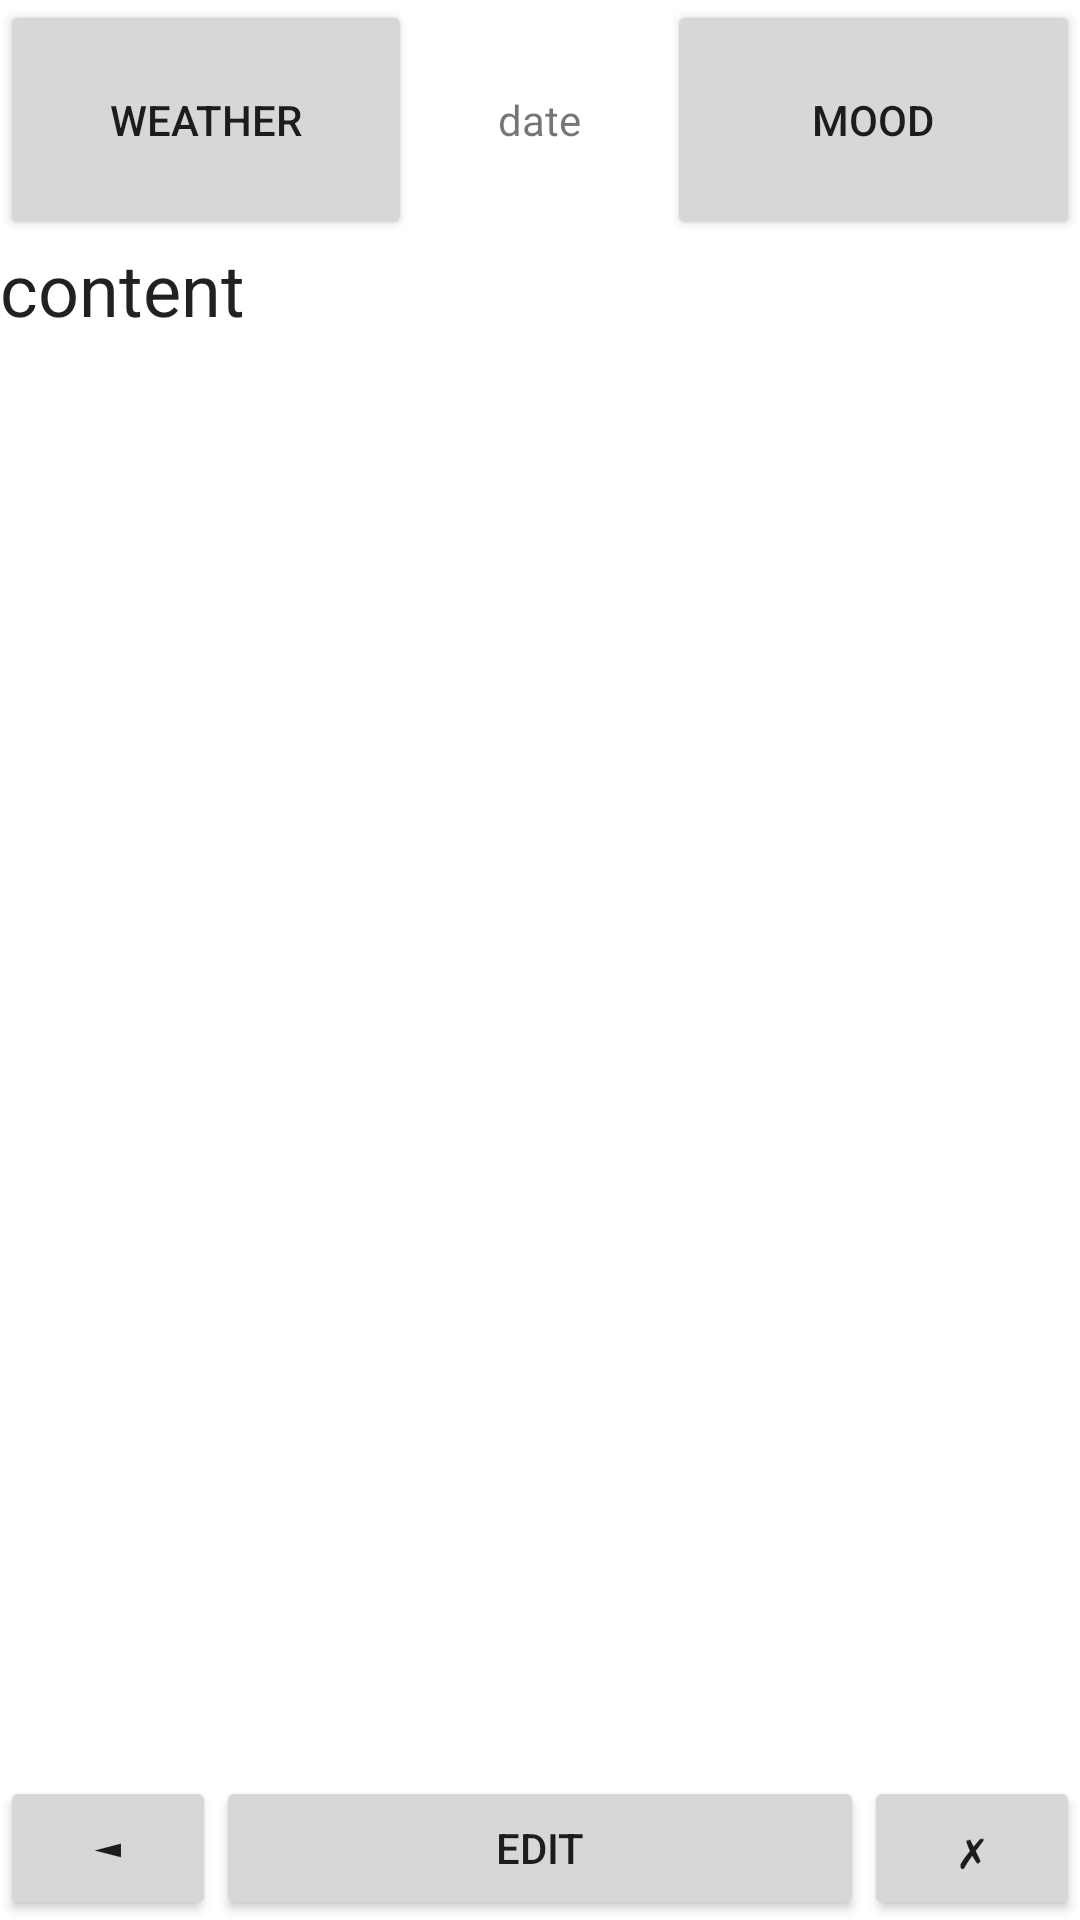

Layout XML and referenced resources for this Android screen:
<!-- AndroidManifest.xml: application theme Theme.FinalProject -->
<!-- res/layout/activity_main5.xml -->
<?xml version="1.0" encoding="utf-8"?>
<androidx.constraintlayout.widget.ConstraintLayout xmlns:android="http://schemas.android.com/apk/res/android"
    xmlns:app="http://schemas.android.com/apk/res-auto"
    xmlns:tools="http://schemas.android.com/tools"
    android:layout_width="match_parent"
    android:layout_height="match_parent"
    tools:context=".MainActivity5">

    <LinearLayout
        android:layout_width="match_parent"
        android:layout_height="match_parent"
        android:orientation="vertical">

        <LinearLayout
            android:layout_width="match_parent"
            android:layout_height="wrap_content"
            android:orientation="horizontal"
            android:layout_gravity="center">

            <Button
                android:id="@+id/weather"
                android:layout_width="80dp"
                android:layout_height="80dp"
                android:layout_weight="1"
                android:onClick="goToEdit"
                android:text="weather" />

            <TextView
                android:id="@+id/date_record_text"
                android:layout_width="wrap_content"
                android:layout_height="match_parent"
                android:layout_weight="1"
                android:gravity="center"
                android:text="date" />

            <Button
                android:id="@+id/mood"
                android:layout_width="80dp"
                android:layout_height="match_parent"
                android:layout_weight="1"
                android:checkable="false"
                android:onClick="goToEdit"
                android:text="mood" />
        </LinearLayout>

        <EditText
            android:id="@+id/diary_content"
            android:layout_width="match_parent"
            android:layout_height="0dp"
            android:layout_weight="1"
            android:background="@null"
            android:ems="10"
            android:focusable="false"
            android:focusableInTouchMode="false"
            android:gravity="top"
            android:inputType="textPersonName"
            android:text="content"
            android:textSize="24sp" />

        <LinearLayout
            android:layout_width="match_parent"
            android:layout_height="wrap_content"
            android:gravity="bottom"
            android:orientation="horizontal">

            <Button
                android:id="@+id/btn_back"
                android:layout_width="0dp"
                android:layout_height="match_parent"
                android:layout_weight="2"
                android:text="@string/left_arrow"/>

            <Button
                android:id="@+id/btn_edit"
                android:layout_width="0dp"
                android:layout_height="match_parent"
                android:layout_weight="6"
                android:text="Edit" />

            <Button
                android:id="@+id/btn_del"
                android:layout_width="0dp"
                android:layout_height="wrap_content"
                android:layout_weight="2"
                android:text="@string/cross" />

        </LinearLayout>
    </LinearLayout>
</androidx.constraintlayout.widget.ConstraintLayout>
<!-- resources referenced by this layout -->
<resources>
  <string name="cross">\u2717</string>
  <string name="left_arrow">\u25C4</string>
  <style name="Theme.FinalProject" parent="Theme.MaterialComponents.DayNight.DarkActionBar">
          
          <item name="colorPrimary">#B388FF</item>
          <item name="colorPrimaryVariant">#778899</item>
          <item name="colorOnPrimary">@color/white</item>
          
          <item name="colorSecondary">#B388FF</item>
          <item name="colorSecondaryVariant">@color/teal_700</item>
          <item name="colorOnSecondary">@color/black</item>
          
          <item name="android:statusBarColor" tools:targetApi="l">?attr/colorPrimaryVariant</item>
          
      </style>
  <color name="white">#FFFFFFFF</color>
  <color name="teal_700">#FF018786</color>
  <color name="black">#FF000000</color>
</resources>
